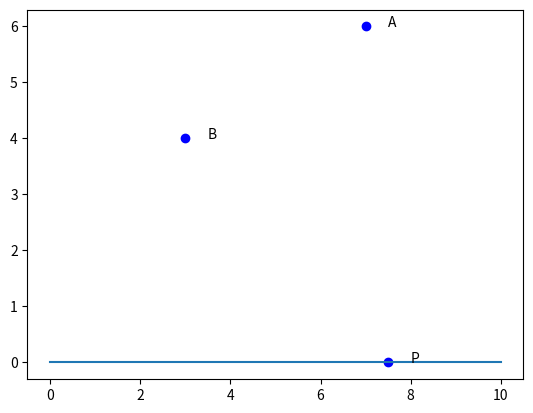

Generate this figure with matplotlib:
import numpy as np
import matplotlib.pyplot as plt
from mpl_toolkits.mplot3d import Axes3D

A = np.array([[7],[6]])
plt.plot(A[0][0], A[1][0], 'bo')
plt.text(A[0][0]+0.5, A[1][0], 'A')

B = np.array([[3],[4]])
plt.plot(B[0][0], B[1][0], 'bo')
plt.text(B[0][0]+0.5, B[1][0], 'B')

Con1 = (2*B.T - 2*A.T)


Res1 = (np.linalg.norm(B)**2 - np.linalg.norm(A)**2)

Con2 = np.array([[0,1]])
Res2 = 0

Con = np.vstack((Con1,Con2))
Res = np.vstack((Res1,Res2))

P = np.matmul(np.linalg.inv(Con),Res)
plt.plot(P[0][0], P[1][0], 'bo')
plt.text(P[0][0]+0.5, P[1][0], 'P')

x = np.linspace(0,10,100)
y= 0*x

plt.plot(x,y)



print(P)
plt.show()
